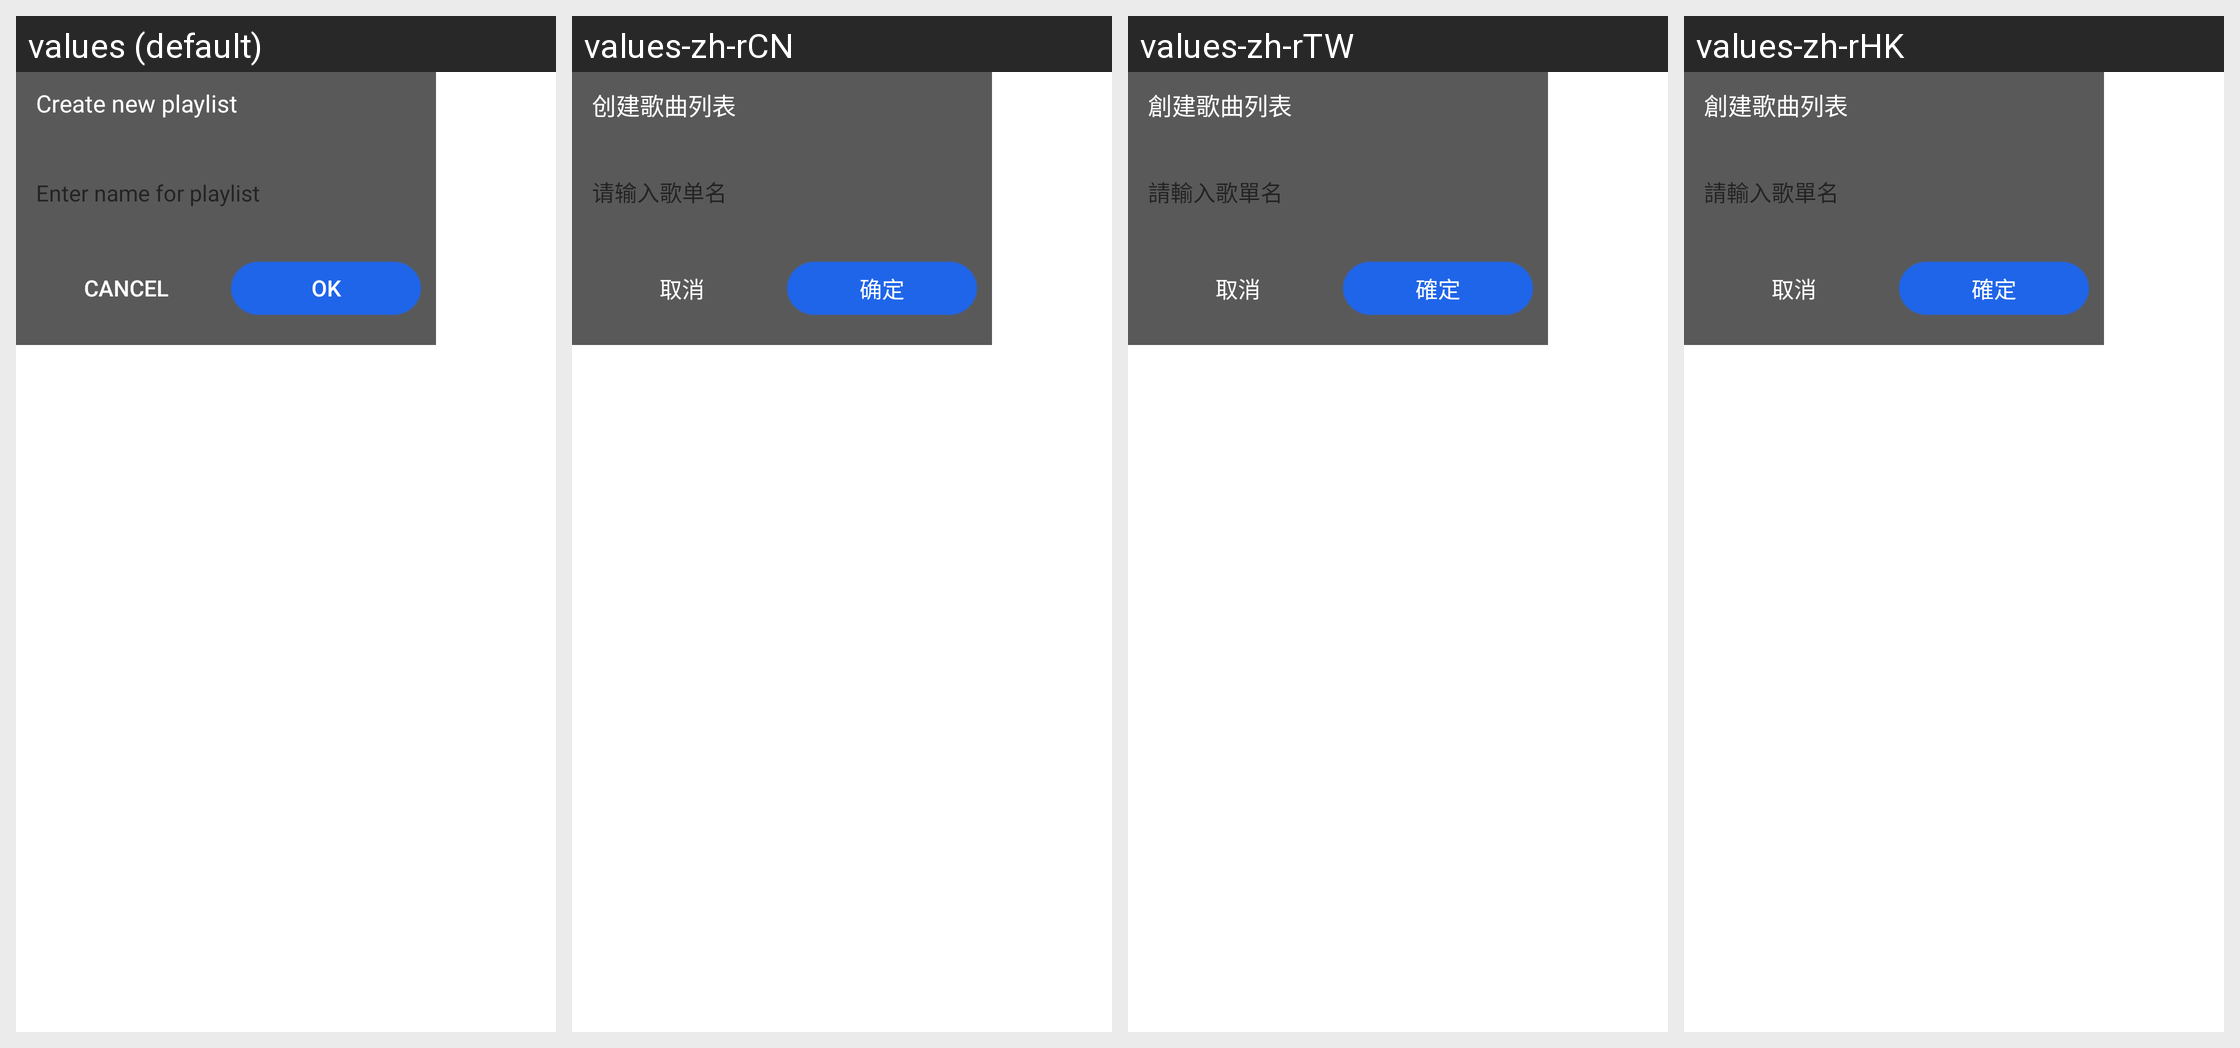

Locale-by-locale string values for the Android screen shown in this grid:
Android screen res/layout/newplaylist1.xml rendered under 4 locales, left to right: values (default), values-zh-rCN, values-zh-rTW, values-zh-rHK. Device: Nexus 5 (rendered at 1080×1920; each locale shown at half size, 540×960, under a caption strip naming it); theme Theme.MaterialComponents.DayNight.NoActionBar.
Other locales in the repository, not shown: values-de-rDE, values-en-rUS, values-es-rES, values-fr-rFR, values-ja-rJP, values-ko-rKR, values-ru-rRU, values-th-rTH.
Strings drawn on this screen, with the default value and each locale's value (text and hints the layout hard-codes, and strings that could not be matched under every locale, appear in the picture but are not listed):

create_song_list
  values: Create new playlist
  values-zh-rCN: 创建歌曲列表
  values-zh-rTW: 創建歌曲列表
  values-zh-rHK: 創建歌曲列表

input_songlist_name
  values: Enter name for playlist
  values-zh-rCN: 请输入歌单名
  values-zh-rTW: 請輸入歌單名
  values-zh-rHK: 請輸入歌單名

cancle
  values: Cancel
  values-zh-rCN: 取消
  values-zh-rTW: 取消
  values-zh-rHK: 取消

ok
  values: OK
  values-zh-rCN: 确定
  values-zh-rTW: 確定
  values-zh-rHK: 確定
